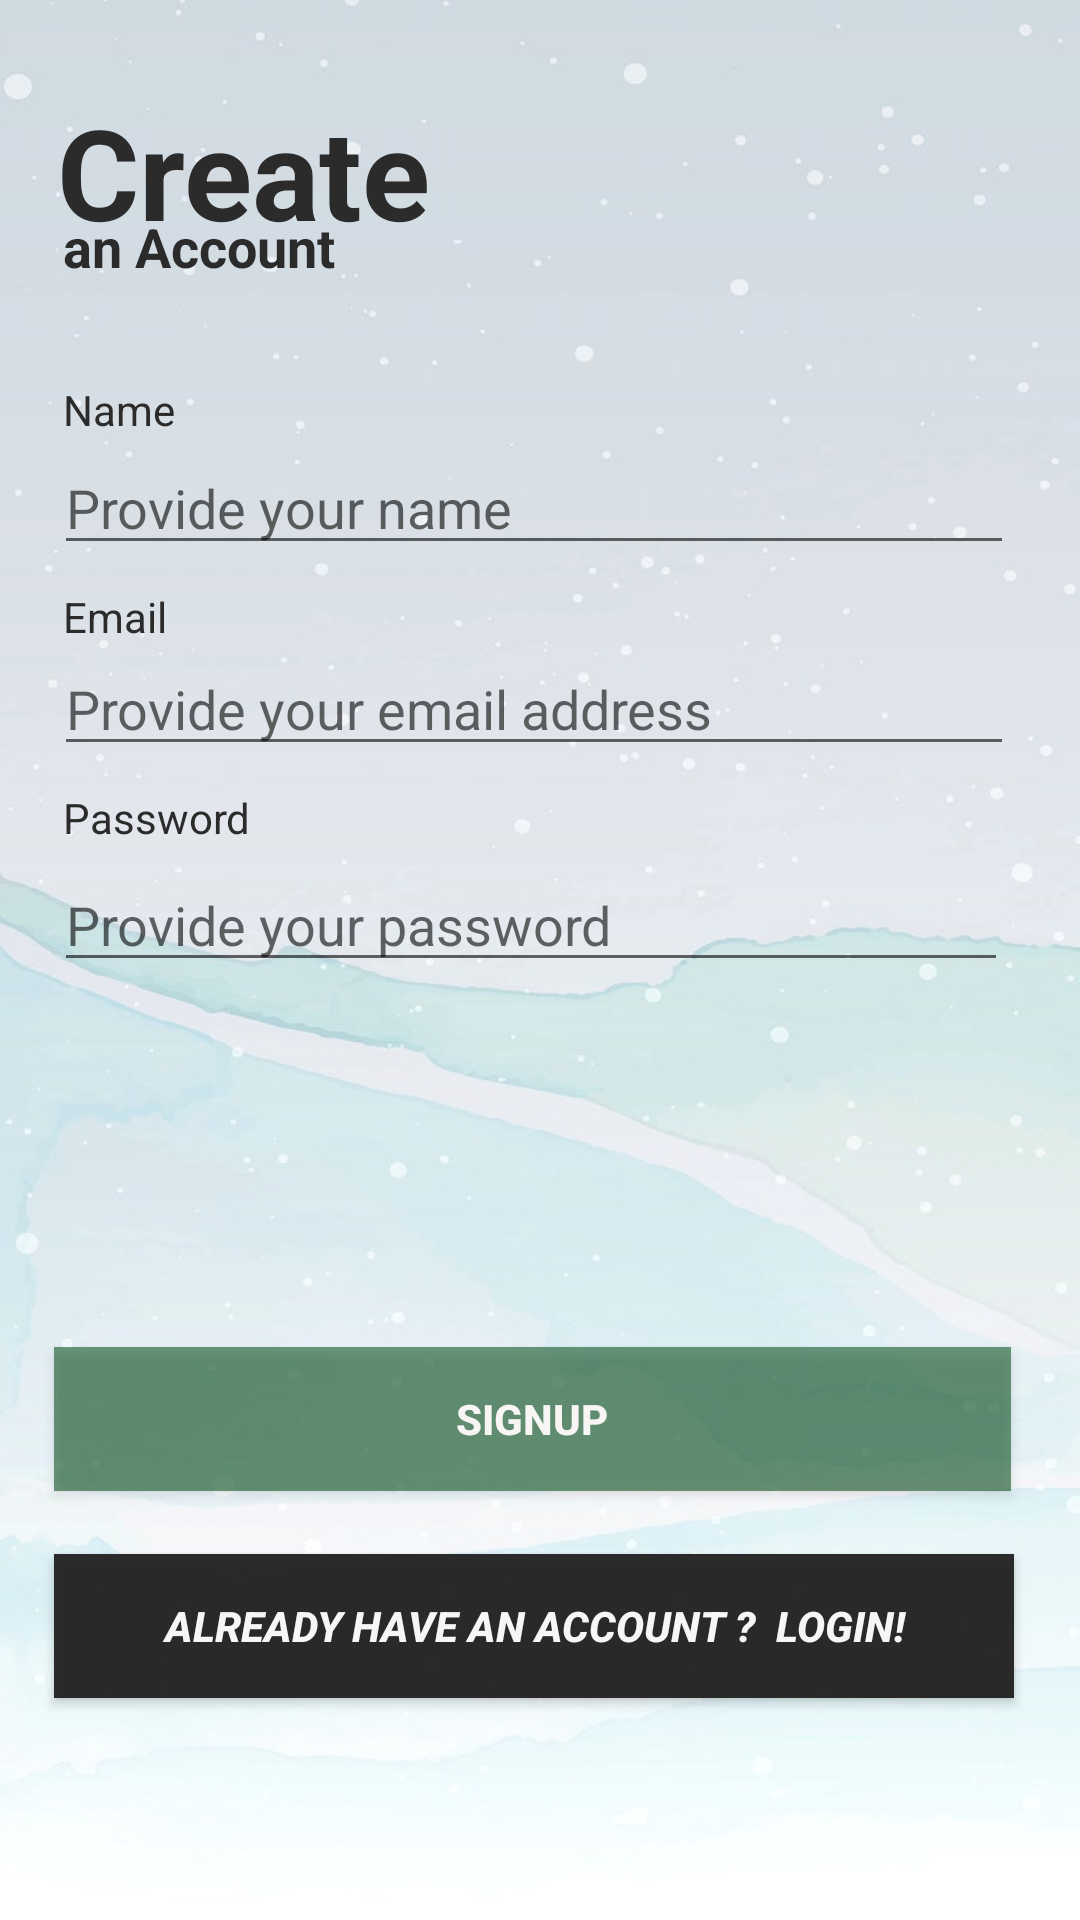

This screen was rendered from an Android layout file. Write that file and the resources it references.
<!-- AndroidManifest.xml: application theme AppTheme -->
<!-- res/layout/activity_signup.xml -->
<?xml version="1.0" encoding="utf-8"?>
<RelativeLayout xmlns:android="http://schemas.android.com/apk/res/android"
    xmlns:app="http://schemas.android.com/apk/res-auto"
    xmlns:tools="http://schemas.android.com/tools"
    android:layout_width="match_parent"
    android:layout_height="match_parent"
    tools:context=".Signup"
    android:background="@drawable/img4">


    <TextView
        android:id="@+id/textView4"
        android:layout_width="wrap_content"
        android:layout_height="wrap_content"
        android:layout_alignParentStart="true"
        android:layout_alignParentLeft="true"
        android:layout_alignParentTop="true"
        android:layout_marginStart="21dp"
        android:layout_marginLeft="21dp"
        android:layout_marginTop="127dp"
        android:text="Name"
        android:textColor="#F3232222" />

    <TextView
        android:id="@+id/textView7"
        android:layout_width="wrap_content"
        android:layout_height="wrap_content"
        android:layout_alignParentStart="true"
        android:layout_alignParentLeft="true"
        android:layout_alignParentTop="true"
        android:layout_marginStart="21dp"
        android:layout_marginLeft="21dp"
        android:layout_marginTop="196dp"
        android:text="Email"
        android:textColor="#F3232222" />

    <TextView
        android:id="@+id/textView9"
        android:layout_width="wrap_content"
        android:layout_height="wrap_content"
        android:layout_alignParentStart="true"
        android:layout_alignParentLeft="true"
        android:layout_alignParentTop="true"
        android:layout_marginStart="21dp"
        android:layout_marginLeft="21dp"
        android:layout_marginTop="263dp"
        android:text="Password"
        android:textColor="#F3232222" />

    <EditText
        android:id="@+id/editText4"
        android:layout_width="345dp"
        android:layout_height="wrap_content"
        android:layout_alignParentStart="true"
        android:layout_alignParentLeft="true"
        android:layout_alignParentTop="true"
        android:layout_alignParentEnd="true"
        android:layout_alignParentRight="true"
        android:layout_centerHorizontal="true"
        android:layout_marginStart="18dp"
        android:layout_marginLeft="19dp"
        android:layout_marginTop="147dp"
        android:layout_marginEnd="22dp"
        android:layout_marginRight="22dp"
        android:ems="10"
        android:hint="Provide your name"
        android:inputType="textPersonName"
        android:textColor="#AD025319" />

    <EditText
        android:id="@+id/editText6"
        android:layout_width="345dp"
        android:layout_height="wrap_content"
        android:layout_alignParentStart="true"
        android:layout_alignParentLeft="true"
        android:layout_alignParentTop="true"
        android:layout_alignParentEnd="true"
        android:layout_alignParentRight="true"
        android:layout_centerHorizontal="true"
        android:layout_marginStart="18dp"
        android:layout_marginLeft="19dp"
        android:layout_marginTop="214dp"
        android:layout_marginEnd="22dp"
        android:layout_marginRight="22dp"
        android:ems="10"
        android:hint="Provide your email address"
        android:inputType="textEmailAddress"
        android:textColor="#AD025319" />

    <EditText
        android:id="@+id/editText8"
        android:layout_width="345dp"
        android:layout_height="wrap_content"
        android:layout_alignParentStart="true"
        android:layout_alignParentLeft="true"
        android:layout_alignParentTop="true"
        android:layout_alignParentEnd="true"
        android:layout_alignParentRight="true"
        android:layout_centerHorizontal="true"
        android:layout_marginStart="18dp"
        android:layout_marginLeft="19dp"
        android:layout_marginTop="286dp"
        android:layout_marginEnd="24dp"
        android:layout_marginRight="24dp"
        android:ems="10"
        android:hint="Provide your password"
        android:inputType="textPassword"
        android:textColor="#AD025319" />

    <Button
        android:id="@+id/button3"
        android:layout_width="369dp"
        android:layout_height="wrap_content"
        android:layout_alignParentStart="true"
        android:layout_alignParentLeft="true"
        android:layout_alignParentEnd="true"
        android:layout_alignParentRight="true"
        android:layout_alignParentBottom="true"
        android:layout_centerHorizontal="true"
        android:layout_marginStart="18dp"
        android:layout_marginLeft="18dp"
        android:layout_marginEnd="23dp"
        android:layout_marginRight="23dp"
        android:layout_marginBottom="143dp"
        android:background="#8A014A16"
        android:text="Signup"
        android:textAllCaps="true"
        android:textColor="#F8F5F5"
        android:textStyle="bold" />

    <Button
        android:id="@+id/button4"
        android:layout_width="369dp"
        android:layout_height="wrap_content"
        android:layout_alignParentStart="true"
        android:layout_alignParentLeft="true"
        android:layout_alignParentEnd="true"
        android:layout_alignParentRight="true"
        android:layout_alignParentBottom="true"
        android:layout_centerHorizontal="true"
        android:layout_marginStart="18dp"
        android:layout_marginLeft="18dp"
        android:layout_marginEnd="22dp"
        android:layout_marginRight="22dp"
        android:layout_marginBottom="74dp"
        android:background="#F3232222"
        android:text="Already have an account ?  login!"
        android:textAllCaps="true"
        android:textColor="#F8F5F5"
        android:textStyle="bold|italic" />

    <TextView
        android:id="@+id/textView12"
        android:layout_width="wrap_content"
        android:layout_height="wrap_content"
        android:layout_alignParentStart="true"
        android:layout_alignParentLeft="true"
        android:layout_alignParentTop="true"
        android:layout_marginStart="19dp"
        android:layout_marginLeft="19dp"
        android:layout_marginTop="29dp"
        android:text="Create"
        android:textColor="#F3232222"
        android:textSize="42sp"
        android:textStyle="bold" />

    <TextView
        android:id="@+id/textView13"
        android:layout_width="wrap_content"
        android:layout_height="wrap_content"
        android:layout_alignParentStart="true"
        android:layout_alignParentLeft="true"
        android:layout_alignParentTop="true"
        android:layout_marginStart="21dp"
        android:layout_marginLeft="21dp"
        android:layout_marginTop="70dp"
        android:text="an Account"
        android:textColor="#F3232222"
        android:textSize="18sp"
        android:textStyle="bold" />

</RelativeLayout>
<!-- resources referenced by this layout -->
<resources>
  <!-- drawable img4: jpg bitmap (drawable, 39664 bytes) -->
  <style name="AppTheme" parent="Theme.AppCompat.Light.DarkActionBar">
          
          <item name="colorPrimary">@color/colorPrimary</item>
          <item name="colorPrimaryDark">@color/colorPrimaryDark</item>
          <item name="colorAccent">@color/colorAccent</item>
      </style>
  <!-- not gathered from this repository: default colours our renderer supplied (Android Studio template values) -->
  <color name="colorPrimary">#FF6200EE</color>
  <color name="colorPrimaryDark">#FF3700B3</color>
  <color name="colorAccent">#FF03DAC5</color>
</resources>
